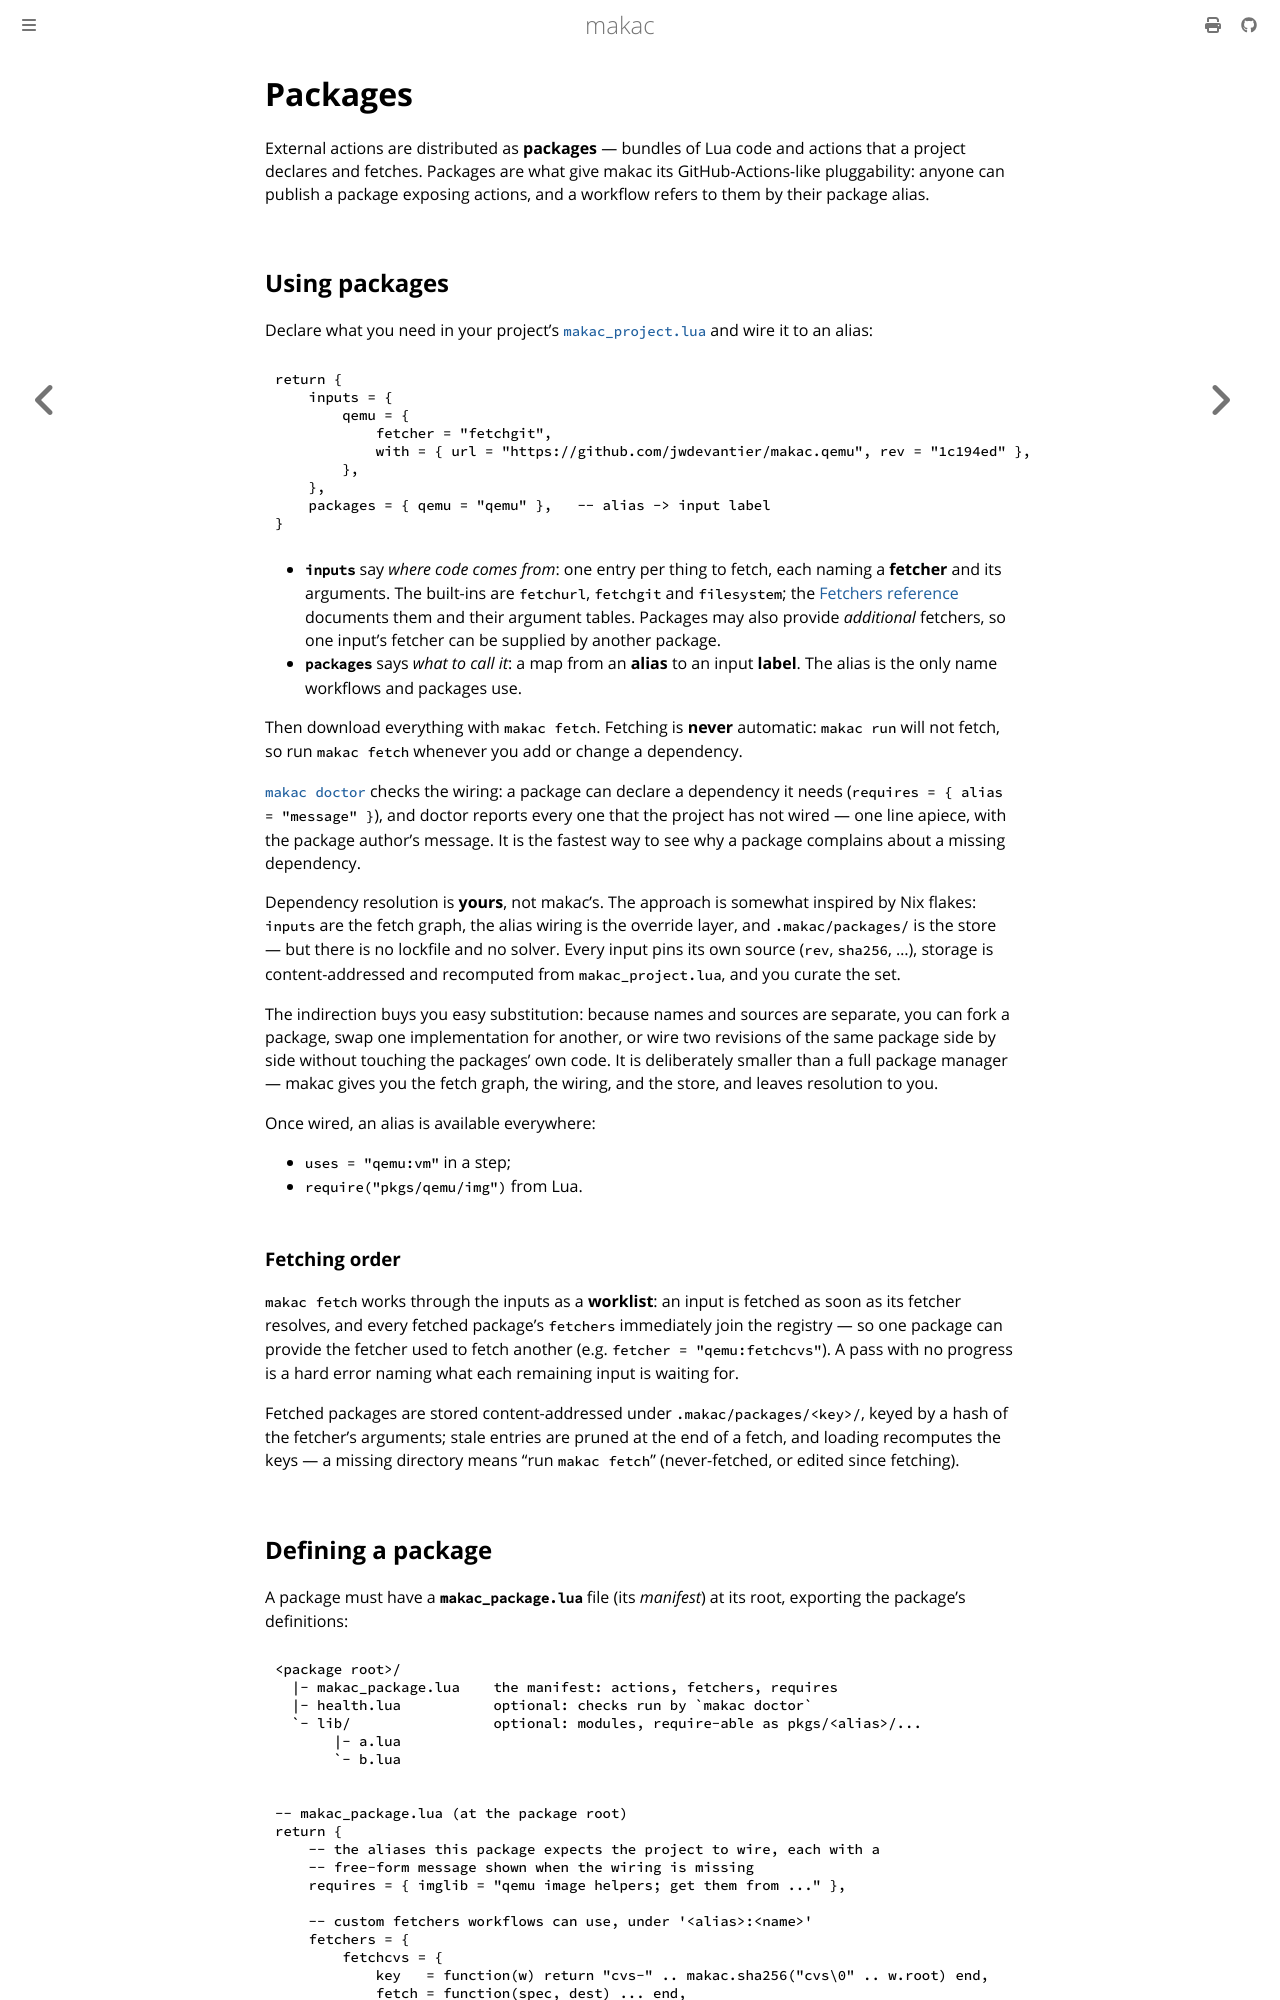

repository: jwdevantier/makac · page: concepts/packages.html · generator: mdbook

<!-- SPDX-FileCopyrightText: 2026 Jesper Wendel Devantier -->
<!-- SPDX-License-Identifier: CC0-1.0 -->

# Packages

External actions are distributed as **packages** — bundles of Lua code and actions
that a project declares and fetches. Packages are what give makac its
GitHub-Actions-like pluggability: anyone can publish a package exposing actions,
and a workflow refers to them by their package alias.

## Using packages

Declare what you need in your project's
[`makac_project.lua`](project-directory.md) and wire it to an alias:

```lua
return {
    inputs = {
        qemu = {
            fetcher = "fetchgit",
            with = { url = "https://github.com/jwdevantier/makac.qemu", rev = "1c194ed" },
        },
    },
    packages = { qemu = "qemu" },   -- alias -> input label
}
```

- **`inputs`** say *where code comes from*: one entry per thing to fetch, each
  naming a **fetcher** and its arguments. The built-ins are `fetchurl`,
  `fetchgit` and `filesystem`; the [Fetchers reference](../reference/fetchers.md)
  documents them and their argument tables. Packages may also provide
  *additional* fetchers, so one input's fetcher can be supplied by another
  package.
- **`packages`** says *what to call it*: a map from an **alias** to an input
  **label**. The alias is the only name workflows and packages use.

Then download everything with `makac fetch`. Fetching is **never** automatic:
`makac run` will not fetch, so run `makac fetch` whenever you add or change a
dependency.

[`makac doctor`](../reference/doctor.md) checks the wiring: a package can
declare a dependency it needs (`requires = { alias = "message" }`), and doctor
reports every one that the project has not wired — one line apiece, with the
package author's message. It is the fastest way to see why a package complains
about a missing dependency.

Dependency resolution is **yours**, not makac's. The approach is somewhat
inspired by Nix flakes: `inputs` are the fetch graph, the alias wiring is the
override layer, and `.makac/packages/` is the store — but there is no lockfile
and no solver. Every input pins its own source
(`rev`, `sha256`, …), storage is content-addressed and recomputed from
`makac_project.lua`, and you curate the set.

The indirection buys you easy substitution: because names and sources are
separate, you can fork a package, swap one implementation for another, or wire
two revisions of the same package side by side without touching the packages'
own code. It is deliberately smaller than a full package manager — makac gives
you the fetch graph, the wiring, and the store, and leaves resolution to you.

Once wired, an alias is available everywhere:

- `uses = "qemu:vm"` in a step;
- `require("pkgs/qemu/img")` from Lua.

### Fetching order

`makac fetch` works through the inputs as a **worklist**: an input is fetched
as soon as its fetcher resolves, and every fetched package's `fetchers`
immediately join the registry — so one package can provide the fetcher used to
fetch another (e.g. `fetcher = "qemu:fetchcvs"`). A pass with no progress is a
hard error naming what each remaining input is waiting for.

Fetched packages are stored content-addressed under `.makac/packages/<key>/`,
keyed by a hash of the fetcher's arguments; stale entries are pruned at the end
of a fetch, and loading recomputes the keys — a missing directory means "run
`makac fetch`" (never-fetched, or edited since fetching).
